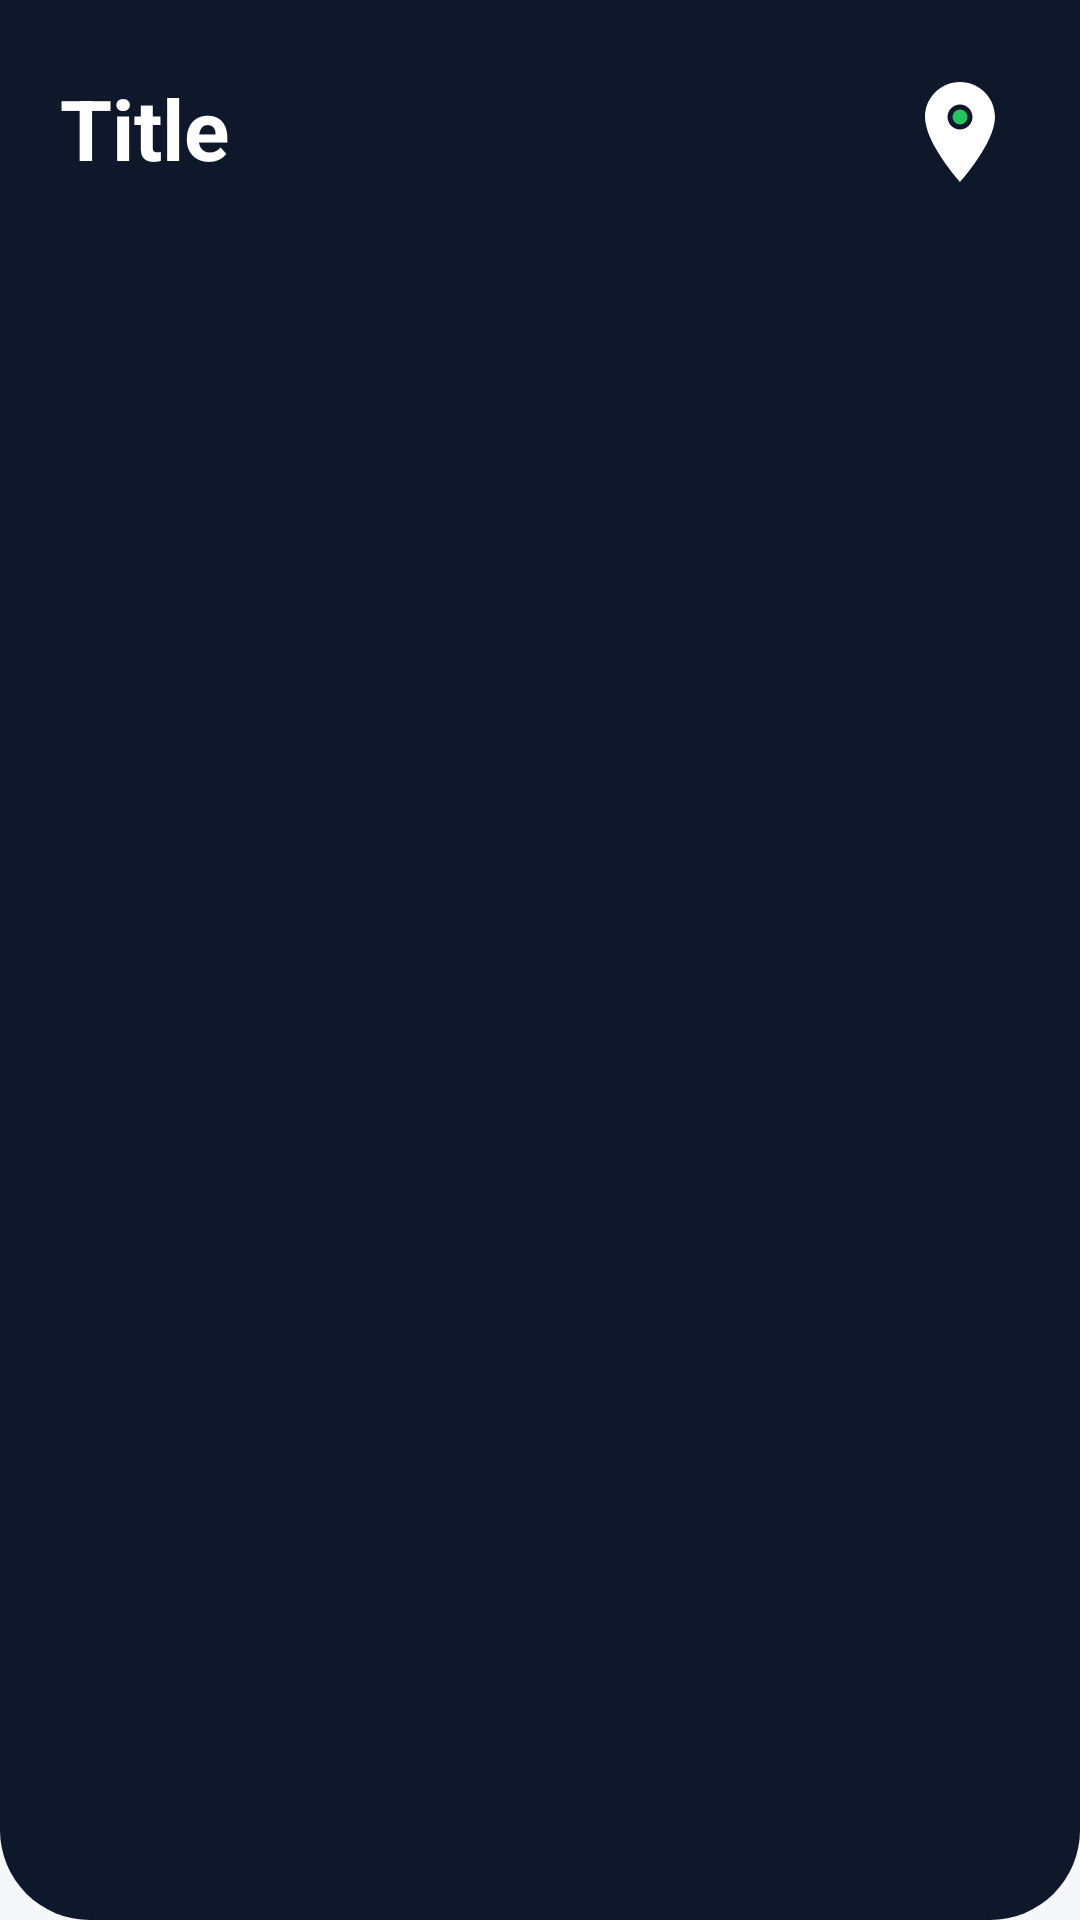

Write the Android layout XML for this screen, with the resource values it uses.
<!-- AndroidManifest.xml: application theme Theme.Localeasy1 -->
<!-- res/layout/header.xml -->
<?xml version="1.0" encoding="utf-8"?>
<RelativeLayout xmlns:android="http://schemas.android.com/apk/res/android"
    android:layout_width="match_parent"
    android:layout_height="wrap_content"
    android:background="@drawable/header_bg"
    android:fitsSystemWindows="true"
    android:paddingTop="16dp"
    android:paddingBottom="20dp"
    android:paddingStart="20dp"
    android:paddingEnd="20dp">

    <TextView
        android:id="@+id/titleText"
        android:layout_width="wrap_content"
        android:layout_height="wrap_content"
        android:layout_alignParentStart="true"
        android:layout_alignParentTop="true"
        android:layout_marginTop="8dp"
        android:layout_toStartOf="@+id/logoImage"
        android:text="Title"
        android:textColor="@color/white"
        android:textSize="28sp"
        android:textStyle="bold"/>

    <ImageView
        android:id="@+id/logoImage"
        android:layout_width="40dp"
        android:layout_height="40dp"
        android:layout_alignParentEnd="true"
        android:layout_alignParentTop="true"
        android:layout_marginTop="8dp"
        android:src="@drawable/ic_app_logo"
        android:contentDescription="App Logo"/>

</RelativeLayout>
<!-- resources referenced by this layout -->
<resources>
  <color name="white">#FFFFFFFF</color>
  <!-- drawable header_bg (drawable) -->
  <?xml version="1.0" encoding="utf-8"?>
  <shape xmlns:android="http://schemas.android.com/apk/res/android">
      <solid android:color="#0f172a"/>
  
      
      <corners
          android:bottomLeftRadius="30dp"
          android:bottomRightRadius="30dp"/>
  </shape>
  <!-- drawable ic_app_logo (drawable) -->
  <vector xmlns:android="http://schemas.android.com/apk/res/android"
      android:width="24dp"
      android:height="24dp"
      android:viewportWidth="24"
      android:viewportHeight="24">
      
      <path
          android:fillColor="#FFFFFF"
          android:pathData="M12,2C8.13,2 5,5.13 5,9c0,5.25 7,13 7,13s7,-7.75 7,-13c0,-3.87 -3.13,-7 -7,-7zM12,11.5c-1.38,0 -2.5,-1.12 -2.5,-2.5s1.12,-2.5 2.5,-2.5 2.5,1.12 2.5,2.5 -1.12,2.5 -2.5,2.5z" />
      
      <path
          android:fillColor="#22C55E"
          android:pathData="M12,9m-1.5,0a1.5,1.5 0,1 1,3 0a1.5,1.5 0,1 1,-3 0" />
  </vector>
  <style name="Theme.Localeasy1" parent="Theme.MaterialComponents.Light.NoActionBar">
          <item name="android:colorBackground">@color/background</item>
          <item name="android:textColorPrimary">@color/text_primary</item>
          <item name="android:textColorSecondary">@color/text_secondary</item>
          <item name="colorPrimary">@color/button_primary</item>
          <item name="colorPrimaryDark">@color/button_primary</item>
          <item name="colorAccent">@color/button_primary</item>
          <item name="windowActionBar">false</item>
          <item name="windowNoTitle">true</item>
          <item name="android:statusBarColor">@color/button_primary</item>
      </style>
  <color name="background">#F5F7FA</color>
  <color name="text_primary">#111827</color>
  <color name="text_secondary">#6B7280</color>
  <color name="button_primary">#3B82F6</color>
</resources>
